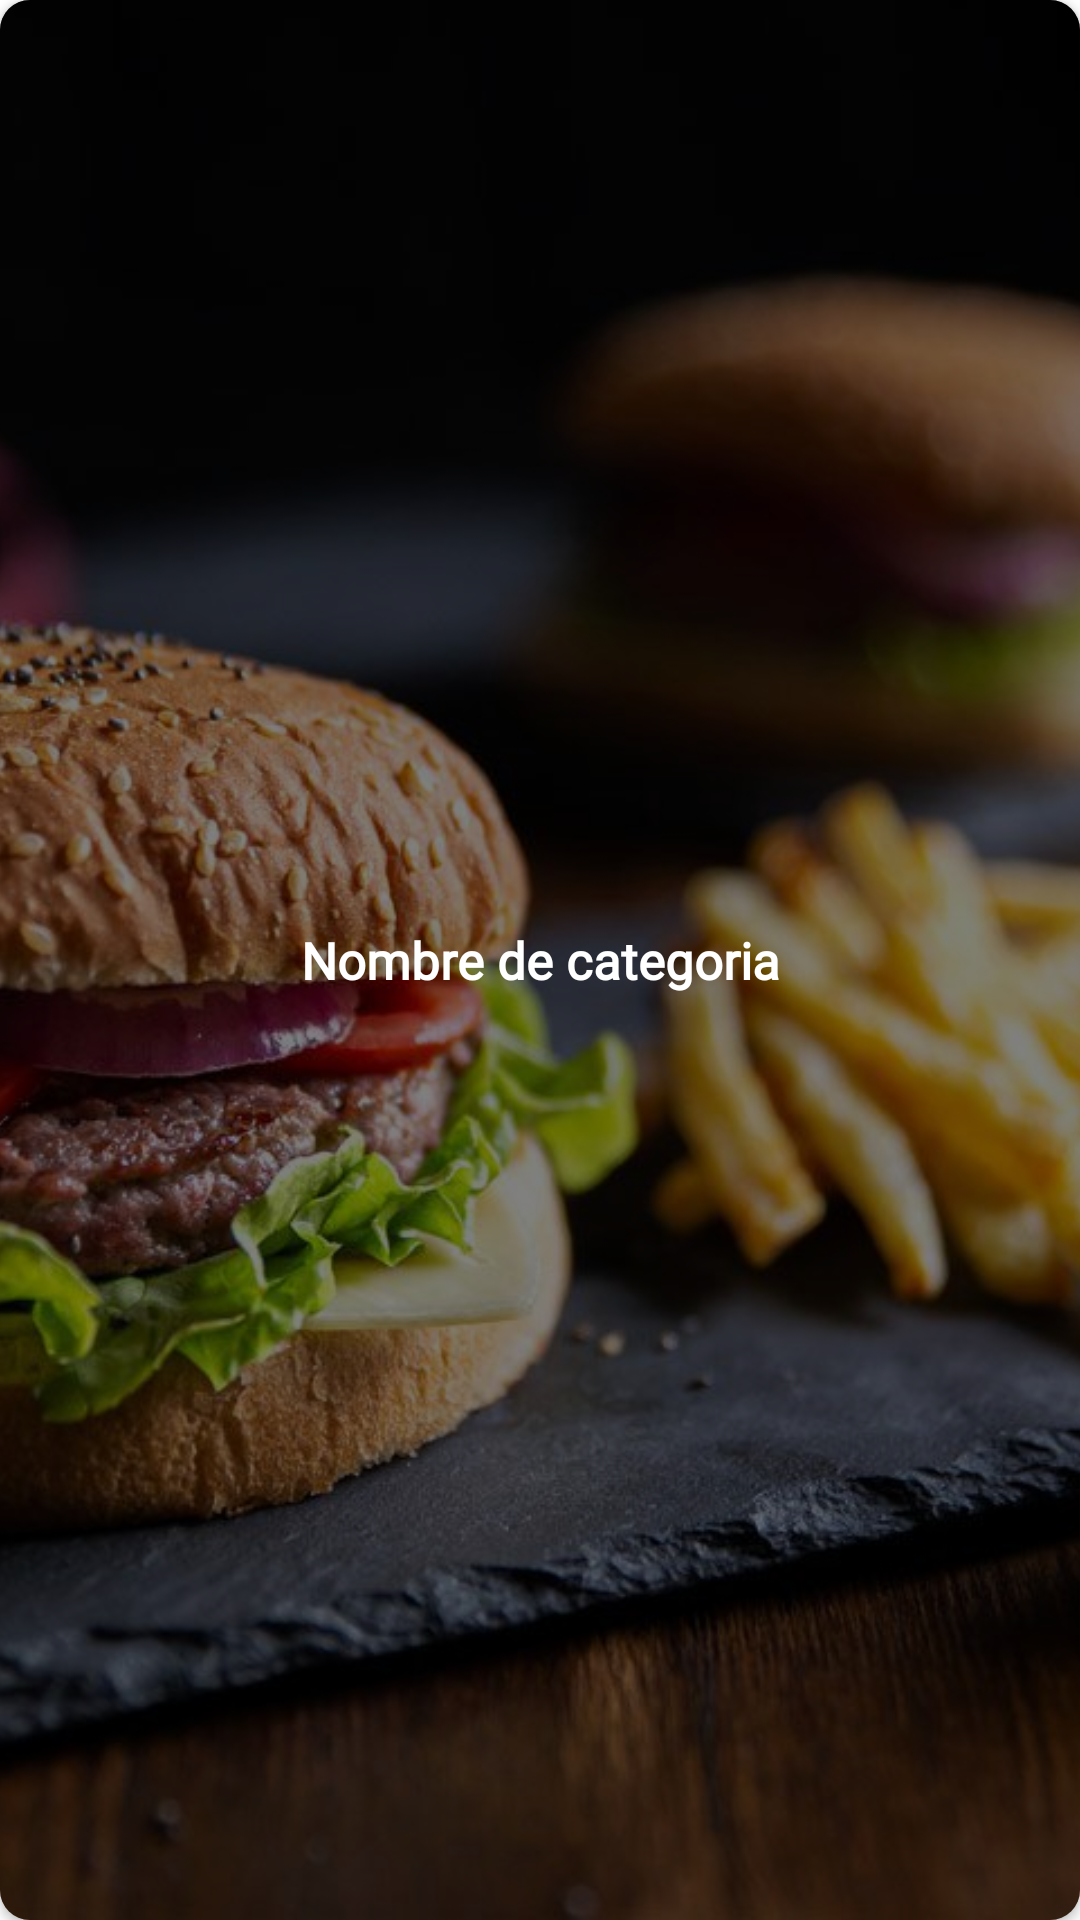

Reconstruct the res/layout file that produces this screen, plus the resources it refers to.
<!-- AndroidManifest.xml: application theme Theme.DeliveryKotlinUdemy -->
<!-- res/layout/cardview_categories.xml -->
<?xml version="1.0" encoding="utf-8"?>
<androidx.cardview.widget.CardView xmlns:android="http://schemas.android.com/apk/res/android"
    android:layout_width="match_parent"
    android:layout_height="200dp"
    android:layout_margin="10dp"
    xmlns:app="http://schemas.android.com/apk/res-auto"
    app:cardCornerRadius="10dp">

    <FrameLayout
        android:layout_width="match_parent"
        android:layout_height="match_parent">

        <ImageView
            android:id="@+id/imageview_category"
            android:layout_width="match_parent"
            android:layout_height="match_parent"
            android:src="@drawable/hamburguesass"
            android:scaleType="centerCrop" />

        <View
            android:layout_width="match_parent"
            android:layout_height="match_parent"
            android:background="@color/black"
            android:alpha="0.5" />


        <TextView
            android:id="@+id/textview_category"
            android:layout_width="match_parent"
            android:layout_height="match_parent"
            android:text="Nombre de categoria"
            android:textColor="@color/white"
            android:gravity="center"
            android:textStyle="bold"
            android:textSize="17sp"
            android:fontFamily="@font/roboto_regular" />

    </FrameLayout>

</androidx.cardview.widget.CardView>
<!-- resources referenced by this layout -->
<resources>
  <color name="black">#FF000000</color>
  <color name="white">#FFFFFFFF</color>
  <!-- drawable hamburguesass: jpg bitmap (drawable, 104393 bytes) -->
  <style name="Theme.DeliveryKotlinUdemy" parent="Theme.MaterialComponents.DayNight.NoActionBar">
          
          <item name="colorPrimary">@color/green</item>
          <item name="colorPrimaryVariant">@color/green_accent</item>
          <item name="colorOnPrimary">@color/white</item>
          
          <item name="colorSecondary">@color/gray_light</item>
          <item name="colorSecondaryVariant">@color/gray</item>
          <item name="colorOnSecondary">@color/black</item>
          
          <item name="android:statusBarColor" tools:targetApi="l">?attr/colorPrimaryVariant</item>
          
      </style>
  <color name="green">#06CF67</color>
  <color name="green_accent">#0CA355</color>
  <color name="gray_light">#F5F5F5</color>
  <color name="gray">#e0e0e0</color>
</resources>
